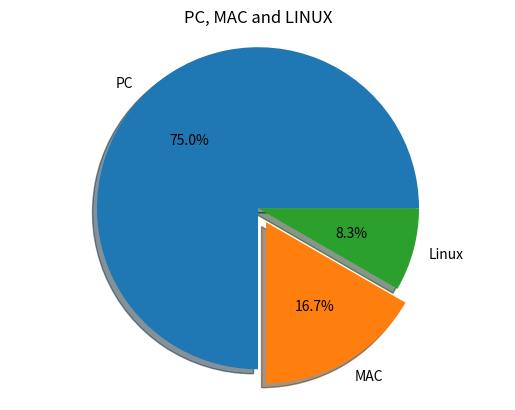

Source code (Python):
from matplotlib import pyplot

# 1. Prepare data
machine_count = [18 , 4 , 2]
# 2. Prepare labels
machine_name = ["PC" , "MAC" , "Linux"]
# 3. Draw pie
pyplot.pie(machine_count , labels=machine_name , autopct="%.1f%%" , shadow=True , explode=[0,0.1 ,0])
pyplot.title("PC, MAC and LINUX")
pyplot.axis("equal")
# 4. Show
pyplot.show()